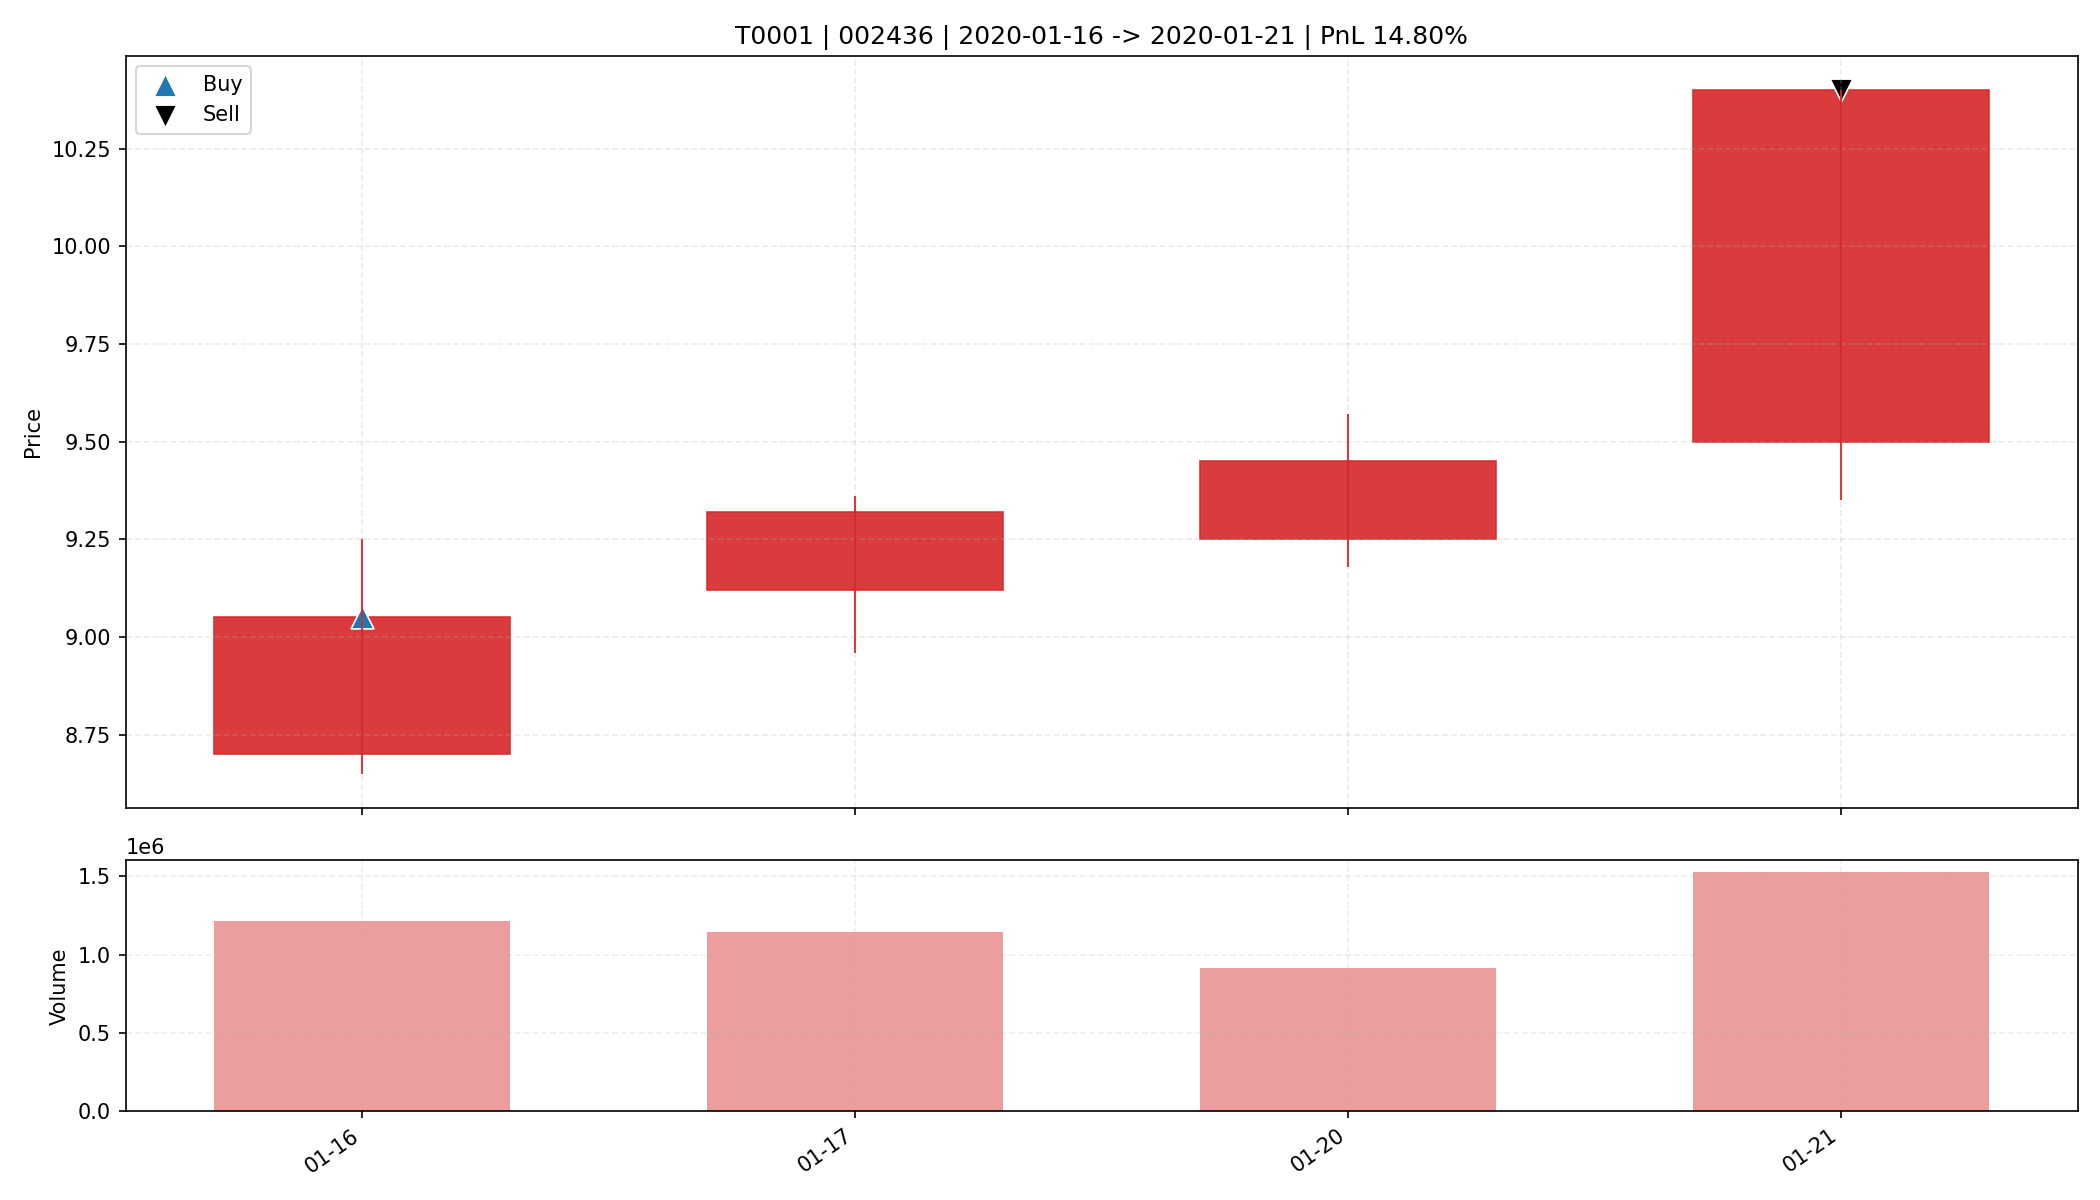

Source data for this figure (header and first rows):
date, open, high, low, close, amount, volume, trade_id, code, buy_date, sell_date, buy_price, sell_price, matched_shares, buy_reason, sell_reason, sell_profit_pct, sell_hold_days, is_buy_day, is_sell_day, holding_day_index
2020-01-16, 8.7, 9.25, 8.65, 9.05, 1094820608, 1212027, T0001, 002436, 2020-01-16, 2020-01-21, 9.05, 10.4, 1800, 前10日振幅8.7%, 阳线涨幅4.0%, 突破均线, 温和放量1.6倍, MA…, 主动止盈半仓-MA5乖离率10.73%>7.00%, 14.8, 3.0, True, False, 0
2020-01-17, 9.12, 9.36, 8.96, 9.32, 1055010752, 1145701, T0001, 002436, 2020-01-16, 2020-01-21, 9.05, 10.4, 1800, 前10日振幅8.7%, 阳线涨幅4.0%, 突破均线, 温和放量1.6倍, MA…, 主动止盈半仓-MA5乖离率10.73%>7.00%, 14.8, 3.0, False, False, 1
2020-01-20, 9.25, 9.57, 9.18, 9.45, 857457984, 912768, T0001, 002436, 2020-01-16, 2020-01-21, 9.05, 10.4, 1800, 前10日振幅8.7%, 阳线涨幅4.0%, 突破均线, 温和放量1.6倍, MA…, 主动止盈半仓-MA5乖离率10.73%>7.00%, 14.8, 3.0, False, False, 2
2020-01-21, 9.5, 10.4, 9.35, 10.4, 1529637504, 1525177, T0001, 002436, 2020-01-16, 2020-01-21, 9.05, 10.4, 1800, 前10日振幅8.7%, 阳线涨幅4.0%, 突破均线, 温和放量1.6倍, MA…, 主动止盈半仓-MA5乖离率10.73%>7.00%, 14.8, 3.0, False, True, 3
